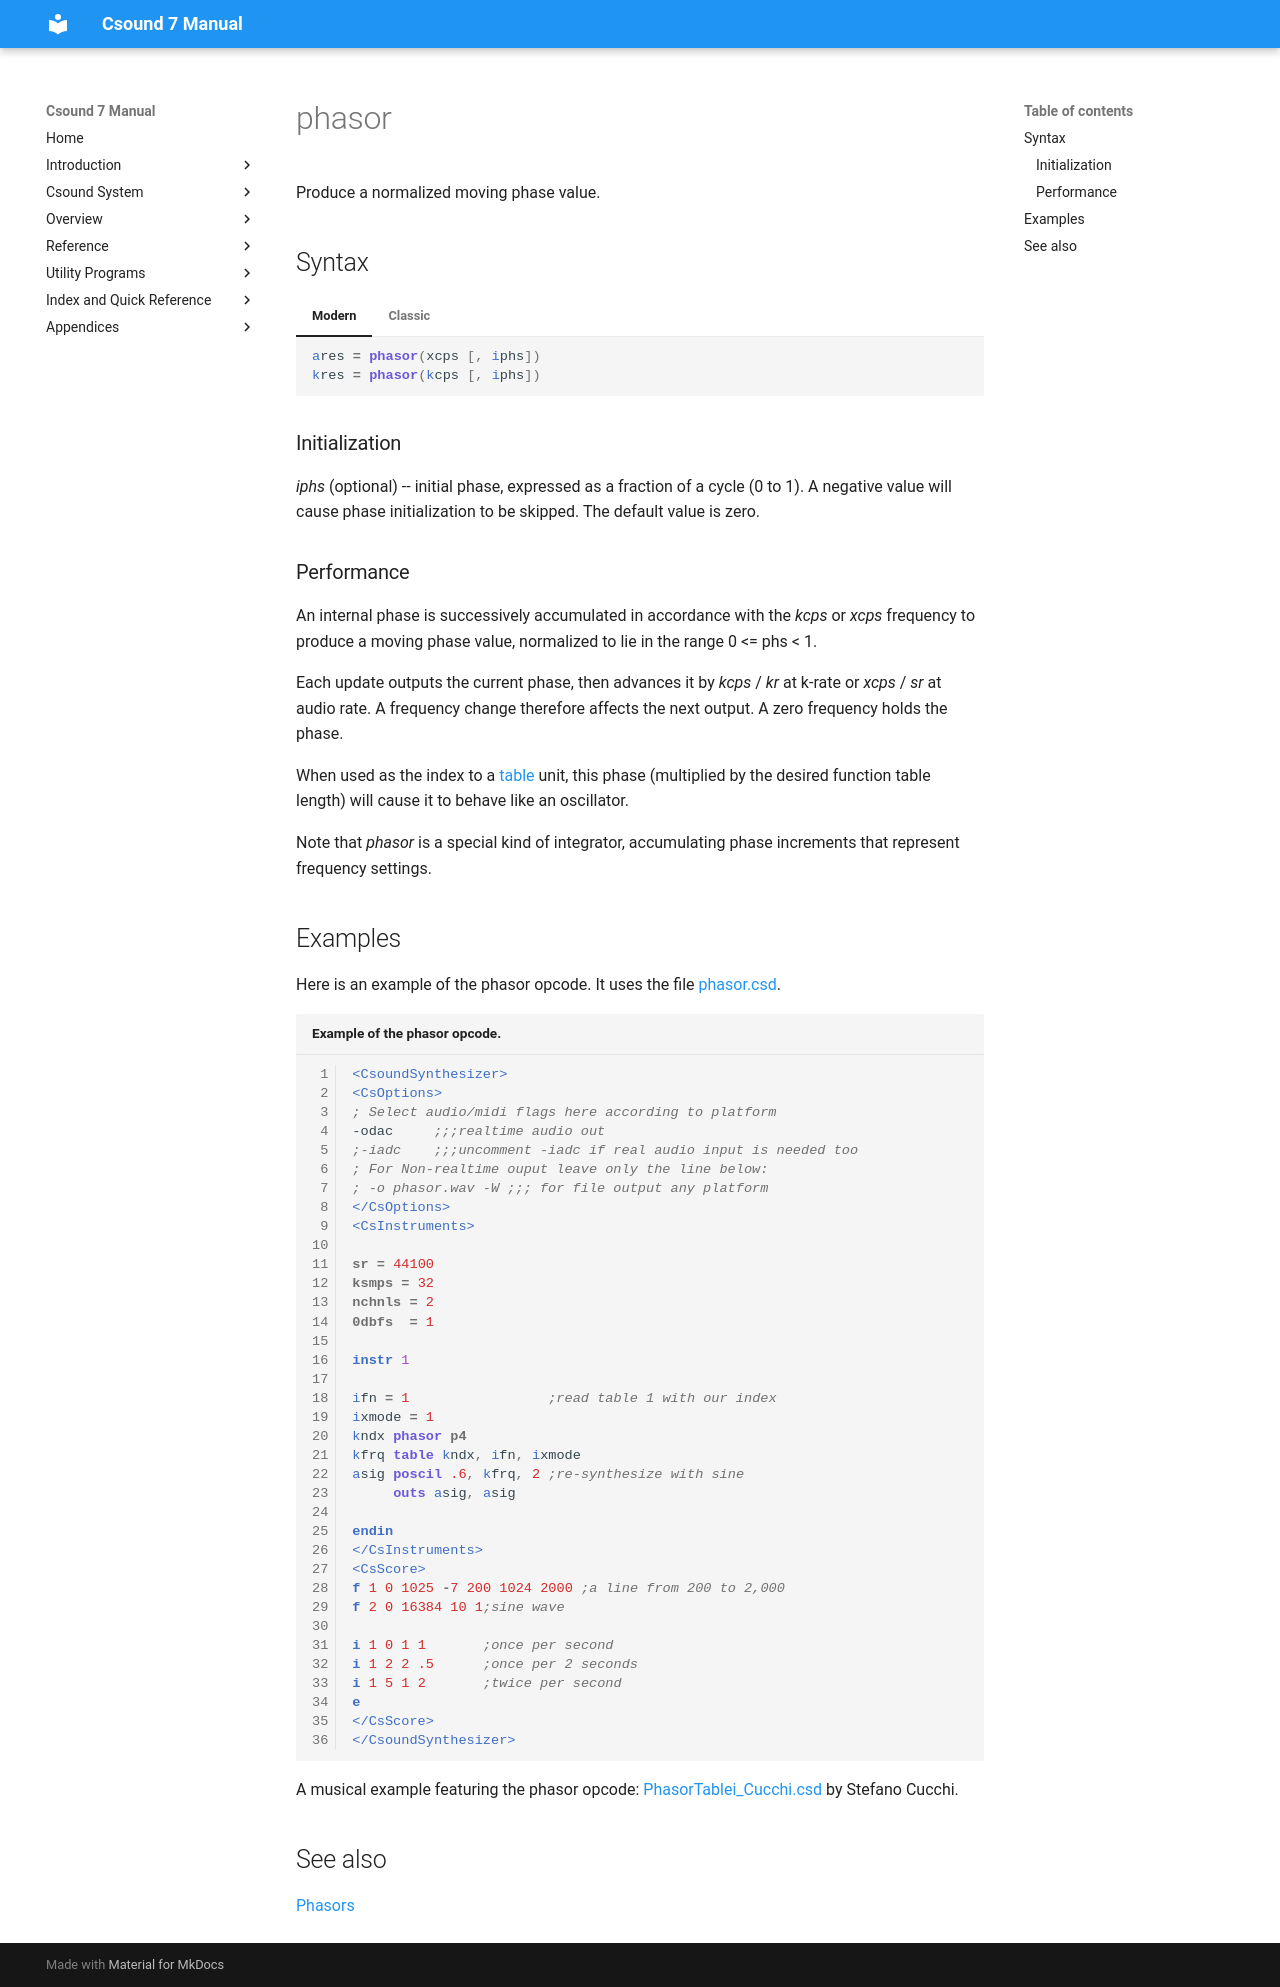

repository: csound/manual · page: opcodes/phasor/index.html · generator: mkdocs

<!--
id:phasor
category:Signal Generators:Phasors
-->
# phasor
Produce a normalized moving phase value.

## Syntax
=== "Modern"
    ``` csound-orc
    ares = phasor(xcps [, iphs])
    kres = phasor(kcps [, iphs])
    ```

=== "Classic"
    ``` csound-orc
    ares phasor xcps [, iphs]
    kres phasor kcps [, iphs]
    ```

### Initialization

_iphs_ (optional) -- initial phase, expressed as a fraction of a cycle (0 to 1). A negative value will cause phase initialization to be skipped. The default value is zero.

### Performance

An internal phase is successively accumulated in accordance with the _kcps_ or _xcps_ frequency to produce a moving phase value, normalized to lie in the range 0 &lt;= phs &lt; 1.

Each update outputs the current phase, then advances it by _kcps_ / _kr_ at k-rate or _xcps_ / _sr_ at audio rate. A frequency change therefore affects the next output. A zero frequency holds the phase.

When used as the index to a [table](../opcodes/table.md) unit, this phase (multiplied by the desired function table length) will cause it to behave like an oscillator.

Note that _phasor_ is a special kind of integrator, accumulating phase increments that represent frequency settings.

## Examples

Here is an example of the phasor opcode. It uses the file [phasor.csd](../examples/phasor.csd).

``` csound-csd title="Example of the phasor opcode." linenums="1"
--8<-- "examples/phasor.csd"
```

A musical example featuring the phasor opcode: [PhasorTablei_Cucchi.csd](../examples/musical/PhasorTablei_Cucchi.csd) by Stefano Cucchi.

## See also

[Phasors](../siggen/phasors.md)
